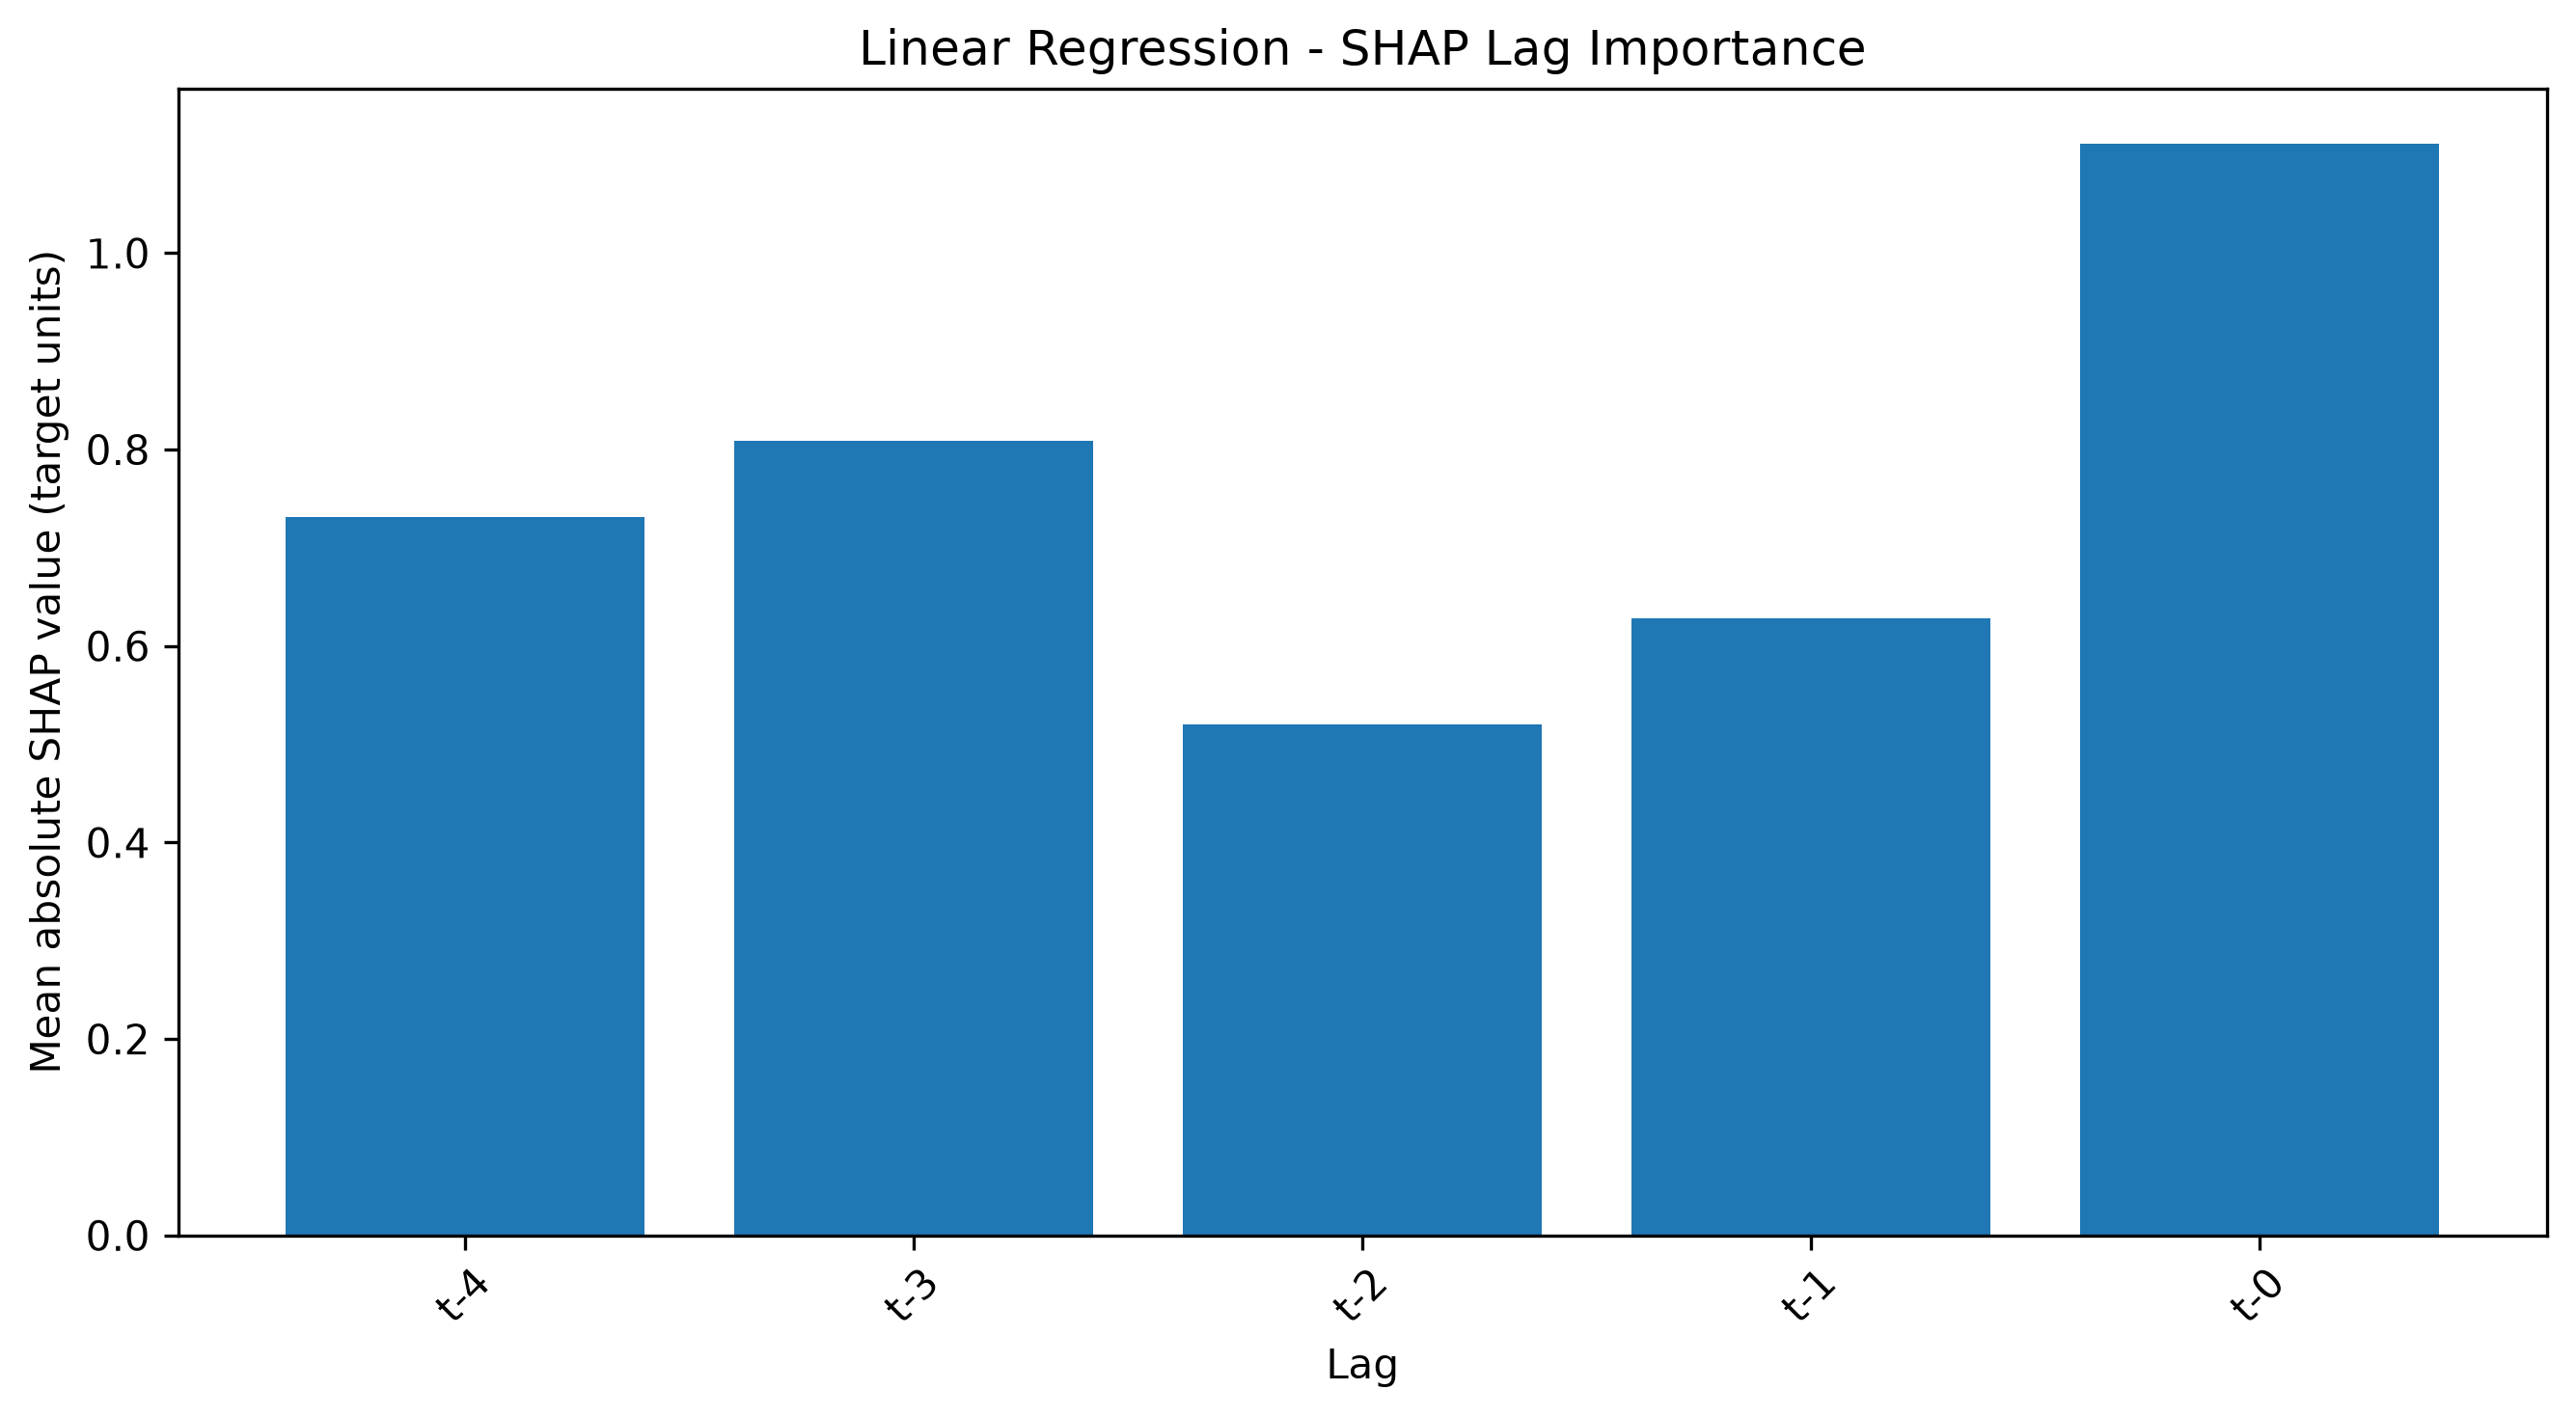

The table this chart was drawn from, first rows:
Lag, Mean |SHAP|, Rank
t-0, 1.112, 1.0
t-3, 0.8087, 2.0
t-4, 0.7311, 3.0
t-1, 0.6278, 4.0
t-2, 0.5201, 5.0
